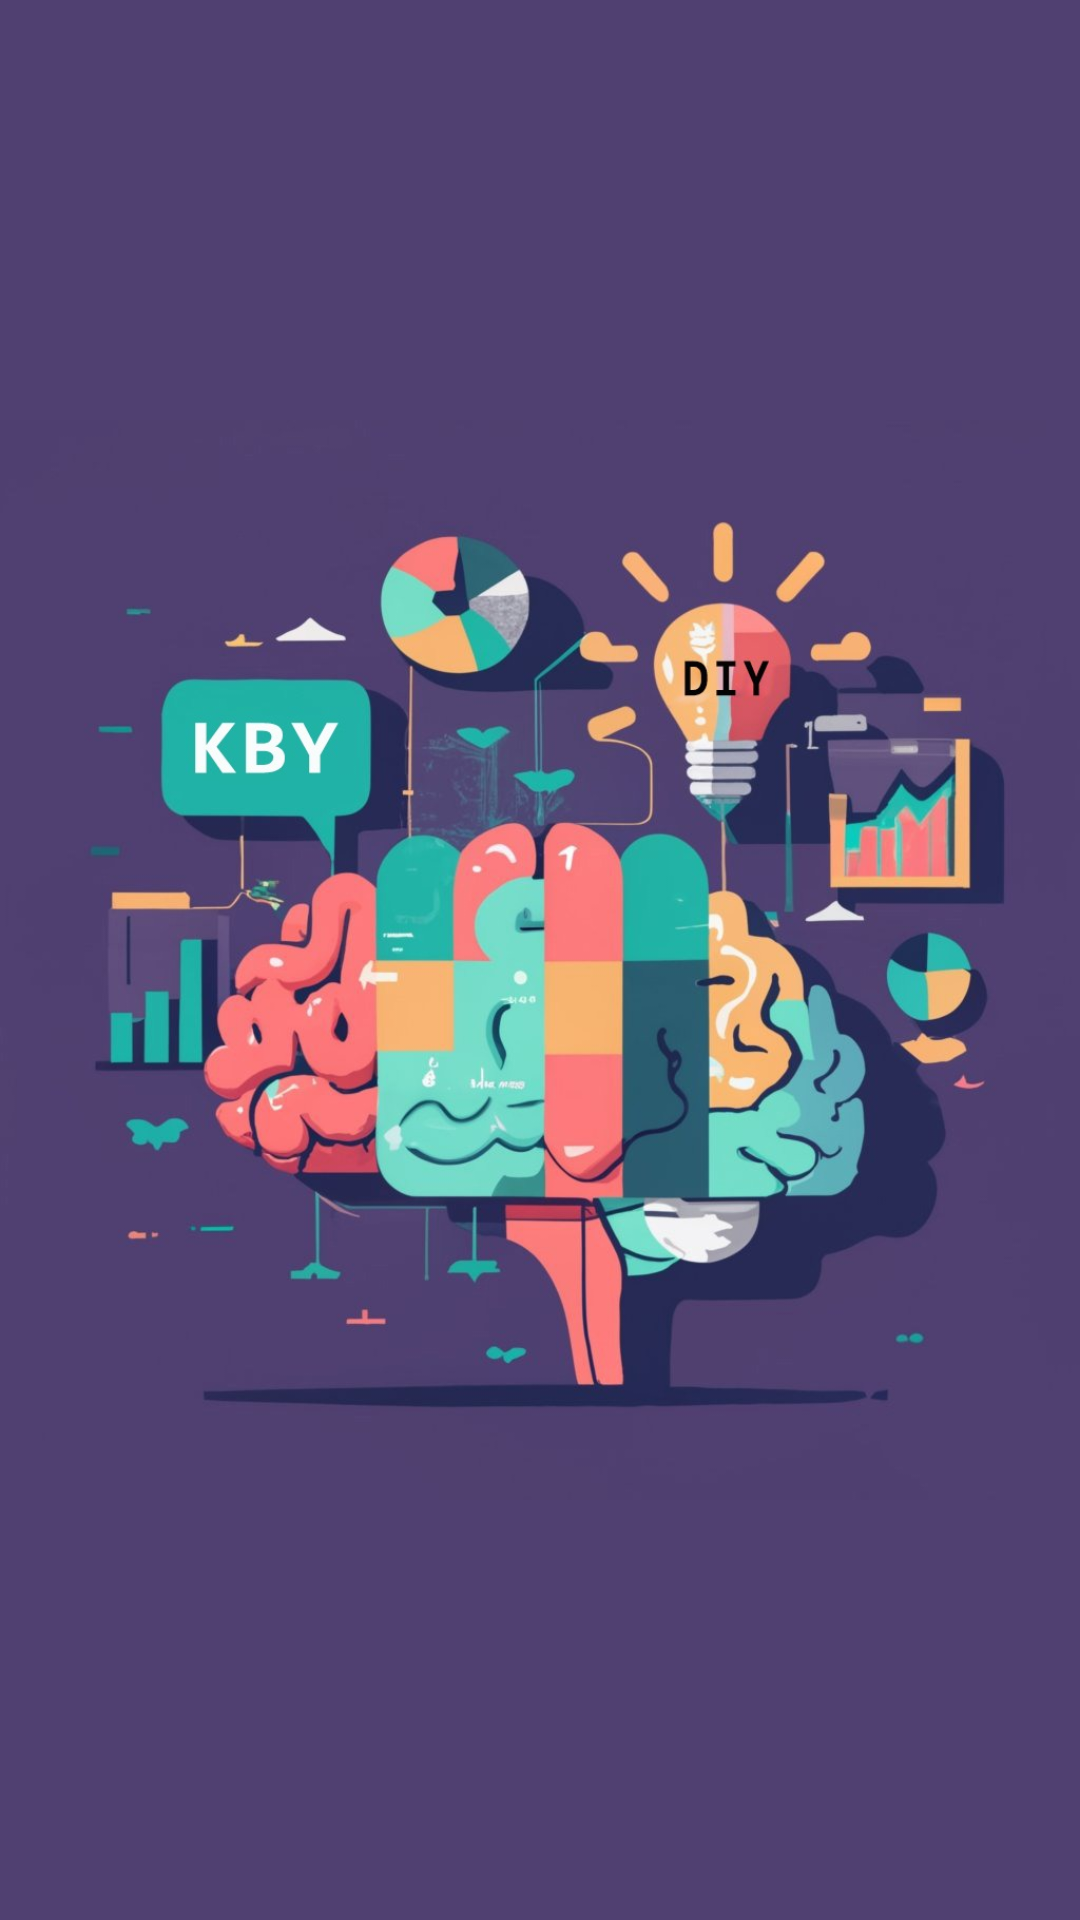

This screen was rendered from an Android layout file. Write that file and the resources it references.
<!-- AndroidManifest.xml: activity theme AppTheme.NoActionBar -->
<!-- res/layout/activity_splash_screen.xml -->
<?xml version="1.0" encoding="utf-8"?>
<LinearLayout xmlns:android="http://schemas.android.com/apk/res/android"
    xmlns:aapt="http://schemas.android.com/aapt"
    xmlns:app="http://schemas.android.com/apk/res-auto"
    android:layout_width="match_parent"
    android:layout_height="match_parent"
    android:background="#504071"
    android:gravity="center"
    android:orientation="vertical">

    <ImageView
        android:id="@+id/ss"
        android:layout_width="match_parent"
        android:layout_height="wrap_content"
        android:layout_gravity="center_horizontal"
        android:src="@drawable/splash" />

</LinearLayout>
<!-- resources referenced by this layout -->
<resources>
  <!-- drawable splash: jpeg bitmap (drawable, 94783 bytes) -->
  <style name="AppTheme.NoActionBar">
          <item name="windowActionBar">false</item>
          <item name="windowNoTitle">true</item>
  
      </style>
</resources>
